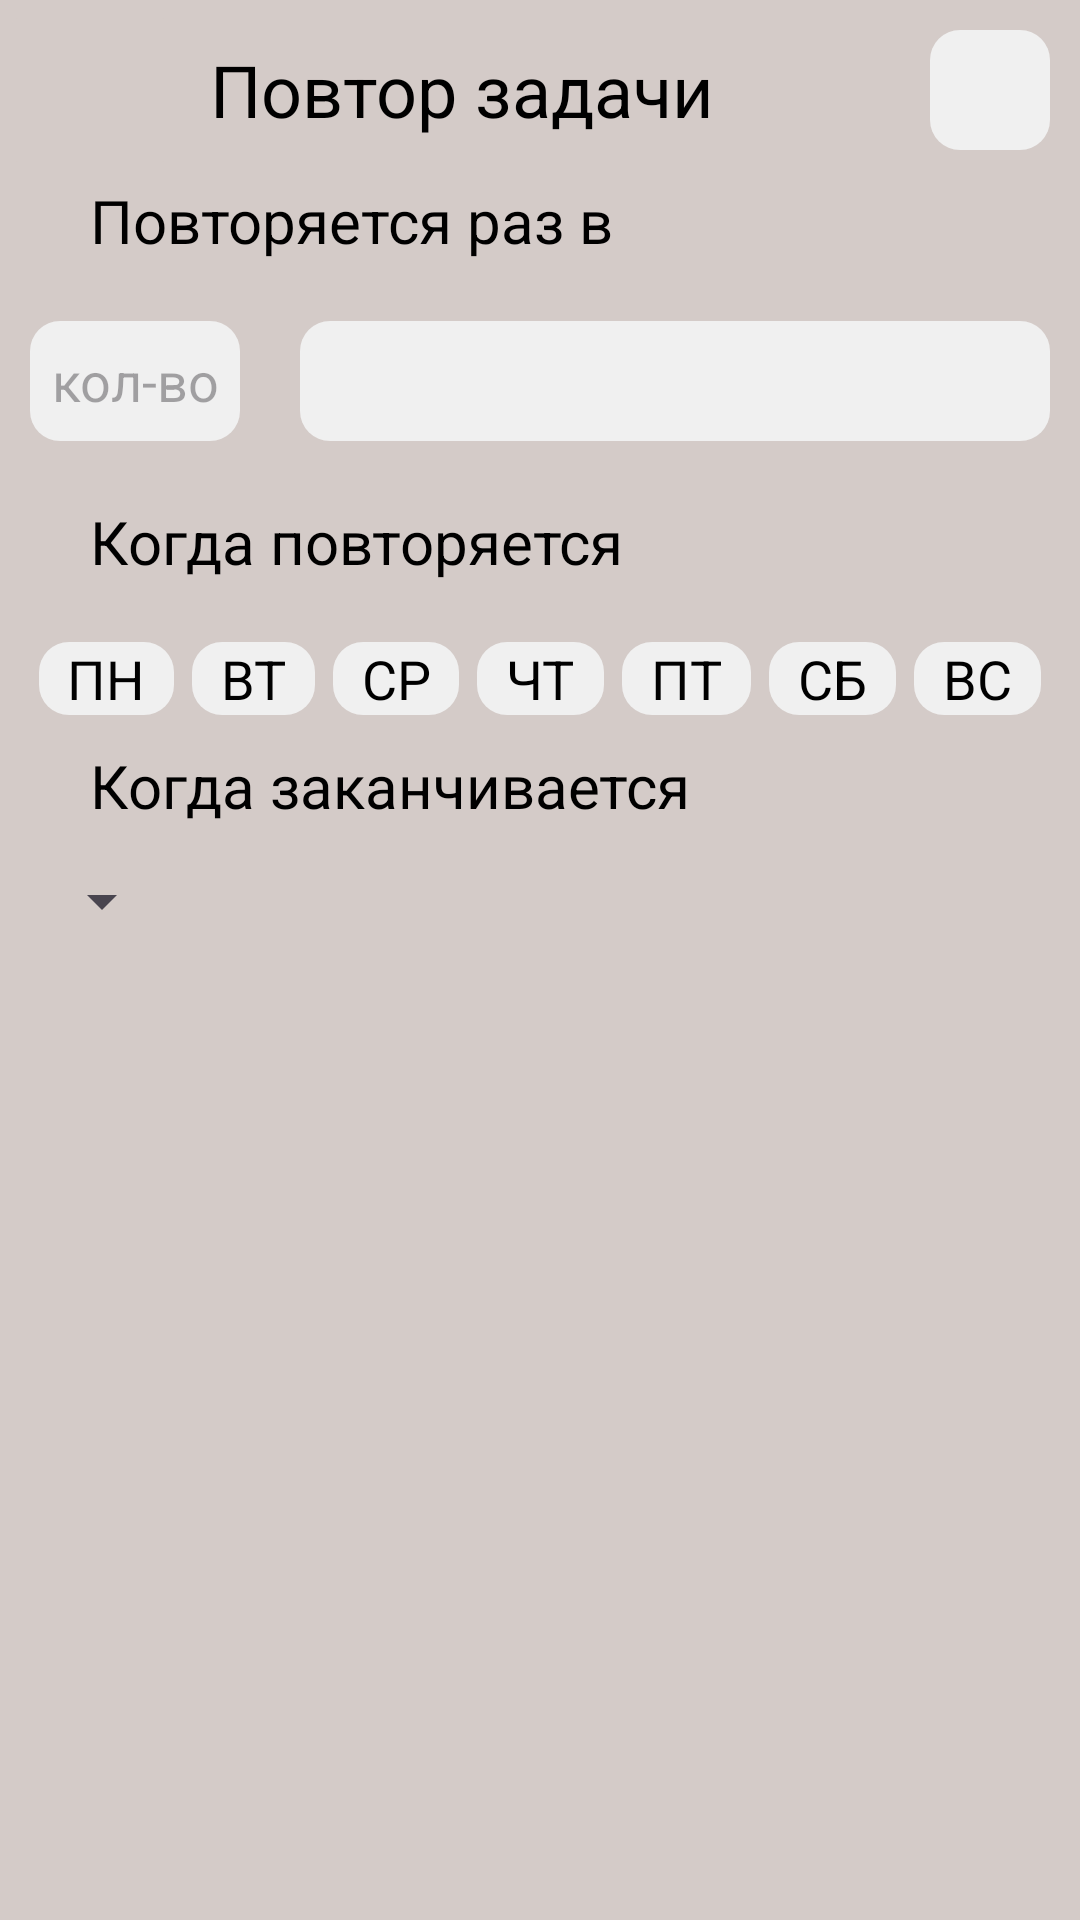

Android layout source for this screen:
<!-- AndroidManifest.xml: application theme Theme.Assistant -->
<!-- res/layout/activity_repeat_task.xml -->
<?xml version="1.0" encoding="utf-8"?>
<RelativeLayout xmlns:android="http://schemas.android.com/apk/res/android"
    xmlns:app="http://schemas.android.com/apk/res-auto"
    xmlns:tools="http://schemas.android.com/tools"
    android:layout_width="match_parent"
    android:layout_height="match_parent"
    android:background="@color/background_main"
    tools:context=".RepeatTaskSettActivity">

    <ImageButton
        android:layout_width="60dp"
        android:layout_height="60dp"
        android:id="@+id/backBtn"
        android:src="@drawable/back"
        android:scaleType="fitCenter"
        android:backgroundTint="@color/background_main"
        />
    <TextView
        android:layout_width="wrap_content"
        android:layout_height="60dp"
        android:id="@+id/newTaskText"
        android:textColor="@color/black"
        android:layout_toRightOf="@+id/backBtn"
        android:text="Повтор задачи"
        android:textSize="24dp"
        android:gravity="center"
        android:layout_marginLeft="10dp"
        />
    <ImageButton
        android:layout_width="40dp"
        android:layout_height="40dp"
        android:id="@+id/tickBtn"
        android:src="@drawable/tick"
        android:scaleType="fitCenter"
        android:padding="5dp"
        android:background="@drawable/image_btn_style"
        android:layout_marginBottom="70dp"
        android:layout_marginEnd="10dp"
        android:layout_marginTop="10dp"
        android:layout_alignParentEnd="true"
        />




    <LinearLayout
        android:layout_width="match_parent"
        android:layout_height="match_parent"
        android:layout_below="@+id/newTaskText"
        android:layout_marginHorizontal="10dp"
        android:orientation="vertical">

        <TextView
            android:layout_width="match_parent"
            android:layout_height="wrap_content"
            android:text="Повторяется раз в"
            android:textSize="20dp"
            android:textColor="@color/black"
            android:layout_marginBottom="10dp"
            android:layout_marginHorizontal="20dp"/>

        <LinearLayout
            android:layout_width="match_parent"
            android:layout_height="wrap_content"
            android:orientation="horizontal">

            <EditText
                android:layout_width="70dp"
                android:layout_height="40dp"
                android:id="@+id/count"
                android:hint="кол-во"
                android:inputType="number"
                android:textAlignment="center"
                android:background="@drawable/image_btn_style"
                android:layout_marginVertical="10dp"
                />
            <Spinner
                android:layout_width="match_parent"
                android:layout_height="40dp"
                android:id="@+id/repeatSpinner"
                android:hint="кол-во"
                android:textAlignment="center"
                android:background="@drawable/image_btn_style"
                android:layout_marginVertical="10dp"
                android:layout_marginLeft="20dp"/>
        </LinearLayout>

        <TextView
            android:layout_width="match_parent"
            android:layout_height="wrap_content"
            android:id="@+id/textDayRepeat"
            android:text="Когда повторяется"
            android:textSize="20dp"
            android:textColor="@color/black"
            android:layout_marginVertical="10dp"
            android:layout_marginHorizontal="20dp"
            android:visibility="visible"/>


        <LinearLayout
            android:layout_width="match_parent"
            android:layout_height="wrap_content"
            android:id="@+id/linearWeek"
            android:orientation="horizontal"
            android:layout_marginTop="10dp"
            android:visibility="visible">

            <TextView
                android:layout_width="wrap_content"
                android:layout_height="wrap_content"
                android:id="@+id/mondayBtn"
                android:background="@drawable/image_btn_style"
                android:textColor="@color/black"
                android:text="ПН"
                android:textAlignment="center"
                android:layout_weight="1"
                android:textSize="18dp"
                android:layout_marginHorizontal="3dp"/>

            <TextView
                android:layout_width="wrap_content"
                android:layout_height="wrap_content"
                android:id="@+id/tuesdayBtn"
                android:background="@drawable/image_btn_style"
                android:textColor="@color/black"
                android:text="ВТ"
                android:textAlignment="center"
                android:layout_weight="1"
                android:textSize="18dp"
                android:layout_marginHorizontal="3dp"/>

            <TextView
                android:layout_width="wrap_content"
                android:layout_height="wrap_content"
                android:id="@+id/wednesdayBtn"
                android:background="@drawable/image_btn_style"
                android:textColor="@color/black"
                android:text="СР"
                android:textAlignment="center"
                android:layout_weight="1"
                android:textSize="18dp"
                android:layout_marginHorizontal="3dp"/>

            <TextView
                android:layout_width="wrap_content"
                android:layout_height="wrap_content"
                android:backgroundTint="@color/background2"
                android:id="@+id/thursdayBtn"
                android:background="@drawable/image_btn_style"
                android:textColor="@color/black"
                android:text="ЧТ"
                android:textAlignment="center"
                android:layout_weight="1"
                android:textSize="18dp"
                android:layout_marginHorizontal="3dp"/>

            <TextView
                android:layout_width="wrap_content"
                android:layout_height="wrap_content"
                android:id="@+id/fridayBtn"
                android:background="@drawable/image_btn_style"
                android:textColor="@color/black"
                android:text="ПТ"
                android:textAlignment="center"
                android:layout_weight="1"
                android:textSize="18dp"
                android:layout_marginHorizontal="3dp"/>

            <TextView
                android:layout_width="wrap_content"
                android:layout_height="wrap_content"
                android:id="@+id/saturdayBtn"
                android:background="@drawable/image_btn_style"
                android:textColor="@color/black"
                android:text="СБ"
                android:textAlignment="center"
                android:layout_weight="1"
                android:textSize="18dp"
                android:layout_marginHorizontal="3dp"/>
            <TextView
                android:layout_width="wrap_content"
                android:layout_height="wrap_content"
                android:id="@+id/sundayBtn"
                android:background="@drawable/image_btn_style"
                android:textColor="@color/black"
                android:text="ВС"
                android:textAlignment="center"
                android:layout_weight="1"
                android:textSize="18dp"
                android:layout_marginHorizontal="3dp"/>

        </LinearLayout>


        <TextView
            android:layout_width="wrap_content"
            android:layout_height="wrap_content"
            android:text="Когда заканчивается"
            android:textSize="20dp"
            android:textColor="@color/black"
            android:layout_marginVertical="10dp"
            android:layout_marginHorizontal="20dp"/>
        <LinearLayout
            android:layout_width="match_parent"
            android:layout_height="wrap_content"
            android:orientation="horizontal">

            <Spinner
                android:layout_width="wrap_content"
                android:layout_height="30dp"
                android:id="@+id/whenEndSpinner"
                android:hint="конец"
                android:textAlignment="center"
                android:paddingHorizontal="30dp"/>
            <EditText
                android:layout_width="match_parent"
                android:layout_height="wrap_content"
                android:id="@+id/dateEnd"
                android:textSize="20dp"
                android:inputType="date"
                android:textAlignment="center"
                android:textColor="@color/black"
                android:visibility="gone"
                android:onClick="setDate"/>

            <EditText
                android:layout_width="match_parent"
                android:layout_height="wrap_content"
                android:id="@+id/countEnd"
                android:textSize="20dp"
                android:inputType="number"
                android:textAlignment="center"
                android:textColor="@color/black"
                android:visibility="gone"/>
        </LinearLayout>



    </LinearLayout>

</RelativeLayout>
<!-- resources referenced by this layout -->
<resources>
  <color name="background2">#FFF0F0F0</color>
  <color name="background_main">#FFD4CBC8</color>
  <color name="black">#FF000000</color>
  <!-- drawable image_btn_style (drawable) -->
  <?xml version="1.0" encoding="utf-8"?>
  <shape xmlns:android="http://schemas.android.com/apk/res/android">
      <solid android:color="@color/background2"/>
      <corners android:radius="10.0dp"/>
  </shape>
  <style name="Theme.Assistant" parent="Base.Theme.Assistant" />
  <style name="Base.Theme.Assistant" parent="Theme.Material3.DayNight.NoActionBar">
          
          
          <item name="colorPrimary">@color/background_main</item>
  
          <item name="android:spinnerItemStyle">
              @style/spinnerItemStyle
          </item>
  
          
          <item name="android:spinnerDropDownItemStyle">
              @style/spinnerDropDownItemStyle
          </item>
  
      </style>
  <style name="spinnerItemStyle">
  
          <item name="android:textStyle">normal</item>
          <item name="android:paddingHorizontal">20dp</item>
          <item name="android:textSize">20sp</item>
          <item name="android:textColor">@color/black</item>
      </style>
  <style name="spinnerDropDownItemStyle">
          <item name="android:paddingHorizontal">20dp</item>
          <item name="android:paddingVertical">10dp</item>
          <item name="android:textSize">20sp</item>
          <item name="android:textColor">@color/black</item>
      </style>
</resources>
